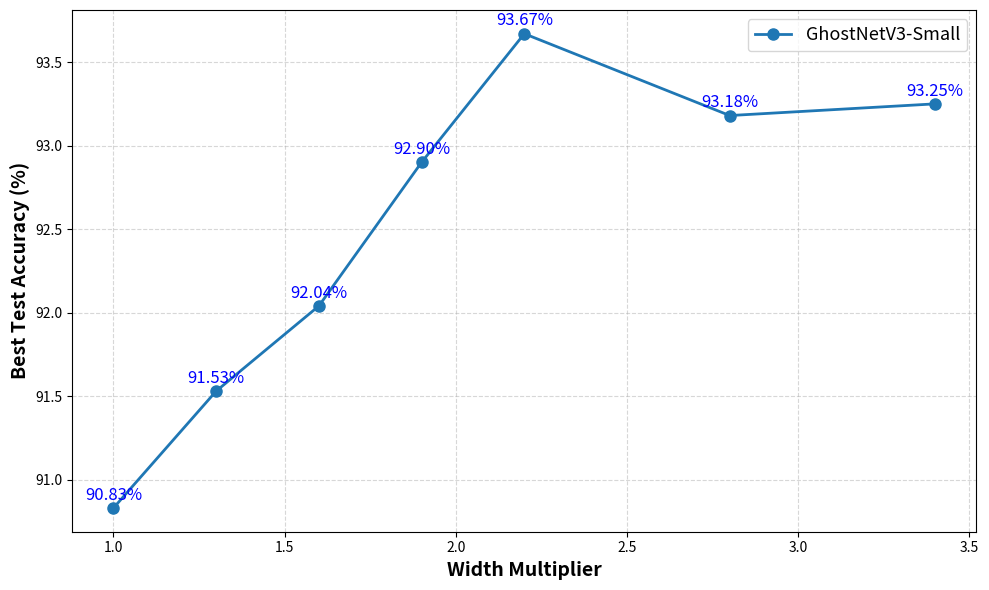

Recreate this plot in Python.
import matplotlib.pyplot as plt

# Enter your values here
width_multipliers = [1.0, 1.3, 1.6, 1.9, 2.2, 2.8, 3.4]
accuracies = [90.83, 91.53, 92.04, 92.90, 93.67, 93.18, 93.25]

plt.figure(figsize=(10,6))

plt.plot(
    width_multipliers,
    accuracies,
    marker='o',
    linestyle='-',
    linewidth=2,
    markersize=8,
    label="GhostNetV3-Small"
)

# Label each point
for x, y in zip(width_multipliers, accuracies):
    plt.text(x, y + 0.05, f"{y:.2f}%", ha='center', fontsize=12, color='blue')

plt.xlabel("Width Multiplier", fontsize=14, fontweight="bold")
plt.ylabel("Best Test Accuracy (%)", fontsize=14, fontweight="bold")

plt.grid(True, linestyle='--', alpha=0.5)
plt.legend(fontsize=13)

plt.tight_layout()

# Save figure for paper
plt.savefig("ghostnet_width_accuracy.png", dpi=300)

# plt.show()
